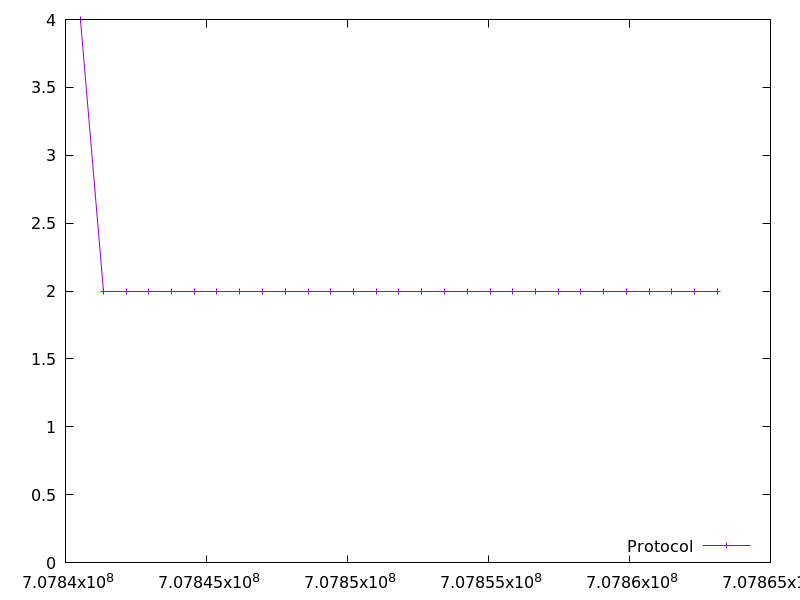

The data file committed next to this chart (first rows):
707840530.312801, 4.0
707841338, 2.0
707842145, 2.0
707842951, 2.0
707843758, 2.0
707844565, 2.0
707845372, 2.0
707846179, 2.0
707846986, 2.0
707847793, 2.0
707848600, 2.0
707849406, 2.0
707850213, 2.0
707851020, 2.0
707851827, 2.0
707852634, 2.0
707853441, 2.0
707854247, 2.0
707855054, 2.0
707855861, 2.0
707856668, 2.0
707857474, 2.0
707858281, 2.0
707859087, 2.0
707859894, 2.0
707860701, 2.0
707861507, 2.0
707862315, 2.0
707863123, 2.0
